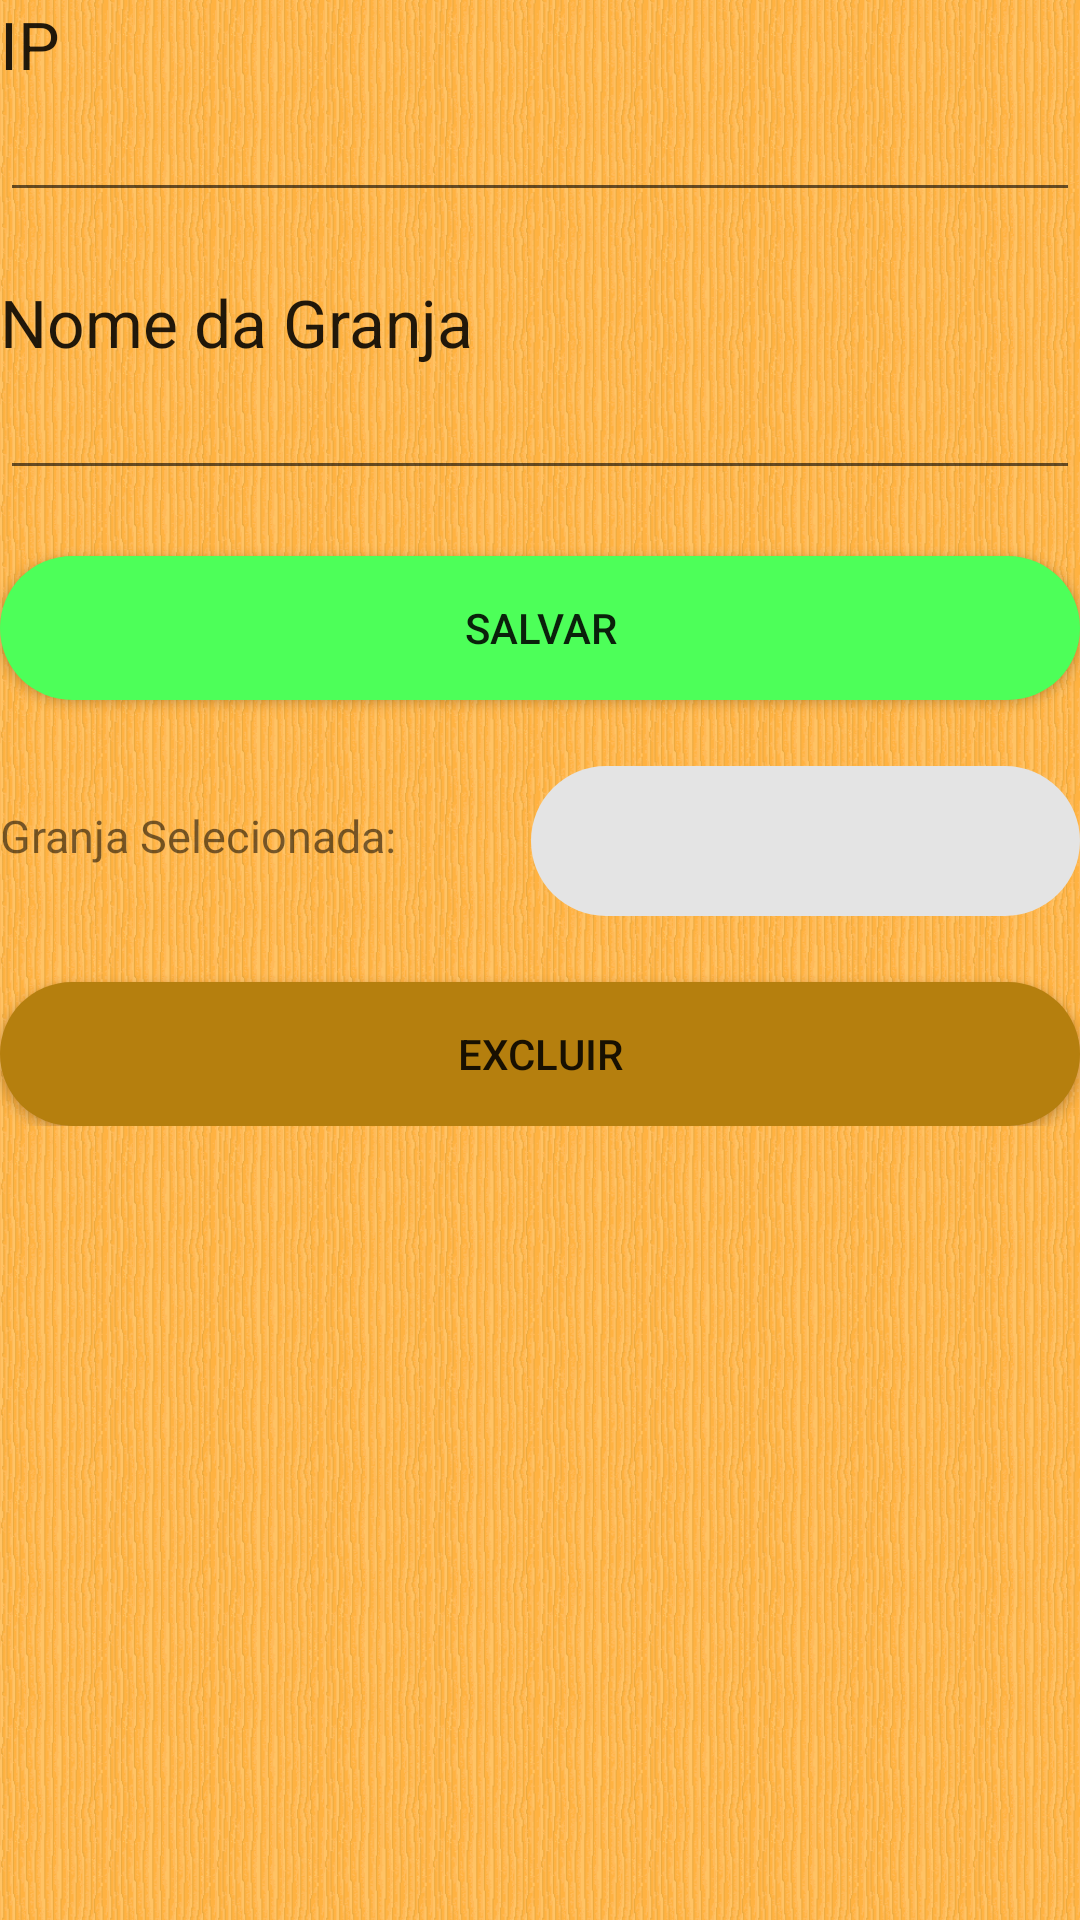

This screen was rendered from an Android layout file. Write that file and the resources it references.
<!-- AndroidManifest.xml: application theme AppTheme -->
<!-- res/layout/fragment_cadastro_granja.xml -->
<RelativeLayout xmlns:android="http://schemas.android.com/apk/res/android"
    xmlns:tools="http://schemas.android.com/tools"
    android:layout_width="match_parent"
    android:layout_height="match_parent"
    tools:context="wl.granjex2.CadastroGranja"
    android:background="@drawable/fundomadeira">

    <ScrollView
        android:layout_width="wrap_content"
        android:layout_height="wrap_content"
        android:id="@+id/scrollView3"
        android:layout_alignParentBottom="true"
        android:layout_alignParentRight="true"
        android:layout_alignParentEnd="true"
        android:layout_alignParentTop="true"
        android:layout_alignParentLeft="true"
        android:layout_alignParentStart="true">

        <RelativeLayout
            android:orientation="vertical"
            android:layout_width="match_parent"
            android:layout_height="match_parent">

            <TextView
                android:layout_width="wrap_content"
                android:layout_height="wrap_content"
                android:textAppearance="?android:attr/textAppearanceLarge"
                android:text="IP"
                android:id="@+id/CDGlblIP"/>

            <EditText
                android:layout_width="match_parent"
                android:layout_height="wrap_content"
                android:id="@+id/CDGtxtIP"
                android:inputType="phone"
                android:layout_below="@+id/CDGlblIP"/>

            <TextView
                android:layout_width="wrap_content"
                android:layout_height="wrap_content"
                android:textAppearance="?android:attr/textAppearanceLarge"
                android:text="Nome da Granja"
                android:id="@+id/CDGlblNomeDaGranja"
                android:layout_marginTop="22dp"
                android:layout_below="@+id/CDGtxtIP"/>

            <EditText
                android:layout_width="match_parent"
                android:layout_height="wrap_content"
                android:id="@+id/CDGtxtNomeGranja"
                android:inputType="textCapWords"
                android:layout_below="@+id/CDGlblNomeDaGranja"/>

            <Button
                android:layout_width="match_parent"
                android:layout_height="wrap_content"
                android:text="Salvar"
                android:id="@+id/CDGbtnSalvar"
                android:layout_marginTop="22dp"
                android:background="@drawable/botaoligado"
                android:layout_below="@+id/CDGtxtNomeGranja"/>

            <TextView
                android:layout_width="wrap_content"
                android:layout_height="wrap_content"
                android:textAppearance="?android:attr/textAppearanceSmall"
                android:text="Granja Selecionada:"
                android:id="@+id/CDGlblGranjaSelecionada"
                android:layout_marginTop="35dp"
                android:layout_below="@+id/CDGbtnSalvar"
                android:textSize="15dp"/>

            <Spinner
                android:layout_width="183dp"
                android:layout_height="wrap_content"
                android:id="@+id/CDGspNome"
                android:layout_gravity="center_horizontal"
                android:layout_below="@+id/CDGbtnSalvar"
                android:layout_marginTop="22dp"
                android:minHeight="50dp"
                android:minWidth="50dp"
                android:background="@drawable/botaodesligado"
                android:layout_alignParentRight="true"
                android:layout_alignParentEnd="true"
                android:textAlignment="center"/>



            <Button
                android:layout_width="match_parent"
                android:layout_height="wrap_content"
                android:text="Excluir"
                android:id="@+id/CDGbtnExcluir"
                android:layout_gravity="center_horizontal"
                android:layout_marginTop="22dp"
                android:background="@drawable/botaoredondo"
                android:layout_below="@+id/CDGspNome"/>
        </RelativeLayout>
    </ScrollView>
</RelativeLayout>
<!-- resources referenced by this layout -->
<resources>
  <!-- drawable botaodesligado (drawable) -->
  <?xml version="1.0" encoding="utf-8"?>
      <shape xmlns:android="http://schemas.android.com/apk/res/android"
          android:shape="rectangle">
          <solid android:color="#FFE4E4E4" />
          <corners android:bottomRightRadius="50dip"
              android:bottomLeftRadius="50dip"
              android:topRightRadius="50dip"
              android:topLeftRadius="50dip"/>
      </shape>
  <!-- drawable botaoligado (drawable) -->
  <?xml version="1.0" encoding="utf-8"?>
  <shape xmlns:android="http://schemas.android.com/apk/res/android"
      android:shape="rectangle">
      <solid android:color="#4dff59" />
      <corners android:bottomRightRadius="50dip"
          android:bottomLeftRadius="50dip"
          android:topRightRadius="50dip"
          android:topLeftRadius="50dip"/>
  </shape>
  <!-- drawable botaoredondo (drawable) -->
  <?xml version="1.0" encoding="utf-8"?>
  <shape xmlns:android="http://schemas.android.com/apk/res/android"
      android:shape="rectangle">
      <solid android:color="#b57f0e" />
      <corners android:bottomRightRadius="800dip"
          android:bottomLeftRadius="800dip"
          android:topRightRadius="800dip"
          android:topLeftRadius="800dip"/>
  </shape>
  <!-- drawable fundomadeira: png bitmap (drawable-v21, 73992 bytes) -->
  <style name="AppTheme" parent="Theme.AppCompat.Light.NoActionBar">
          
          <item name="colorPrimary">@color/colorPrimary</item>
          <item name="colorPrimaryDark">@color/colorPrimaryDark</item>
          <item name="colorAccent">@color/colorAccent</item>
      </style>
  <color name="colorPrimary">#4b4948</color>
  <color name="colorPrimaryDark">#3a3938</color>
  <color name="colorAccent">#997300</color>
</resources>
